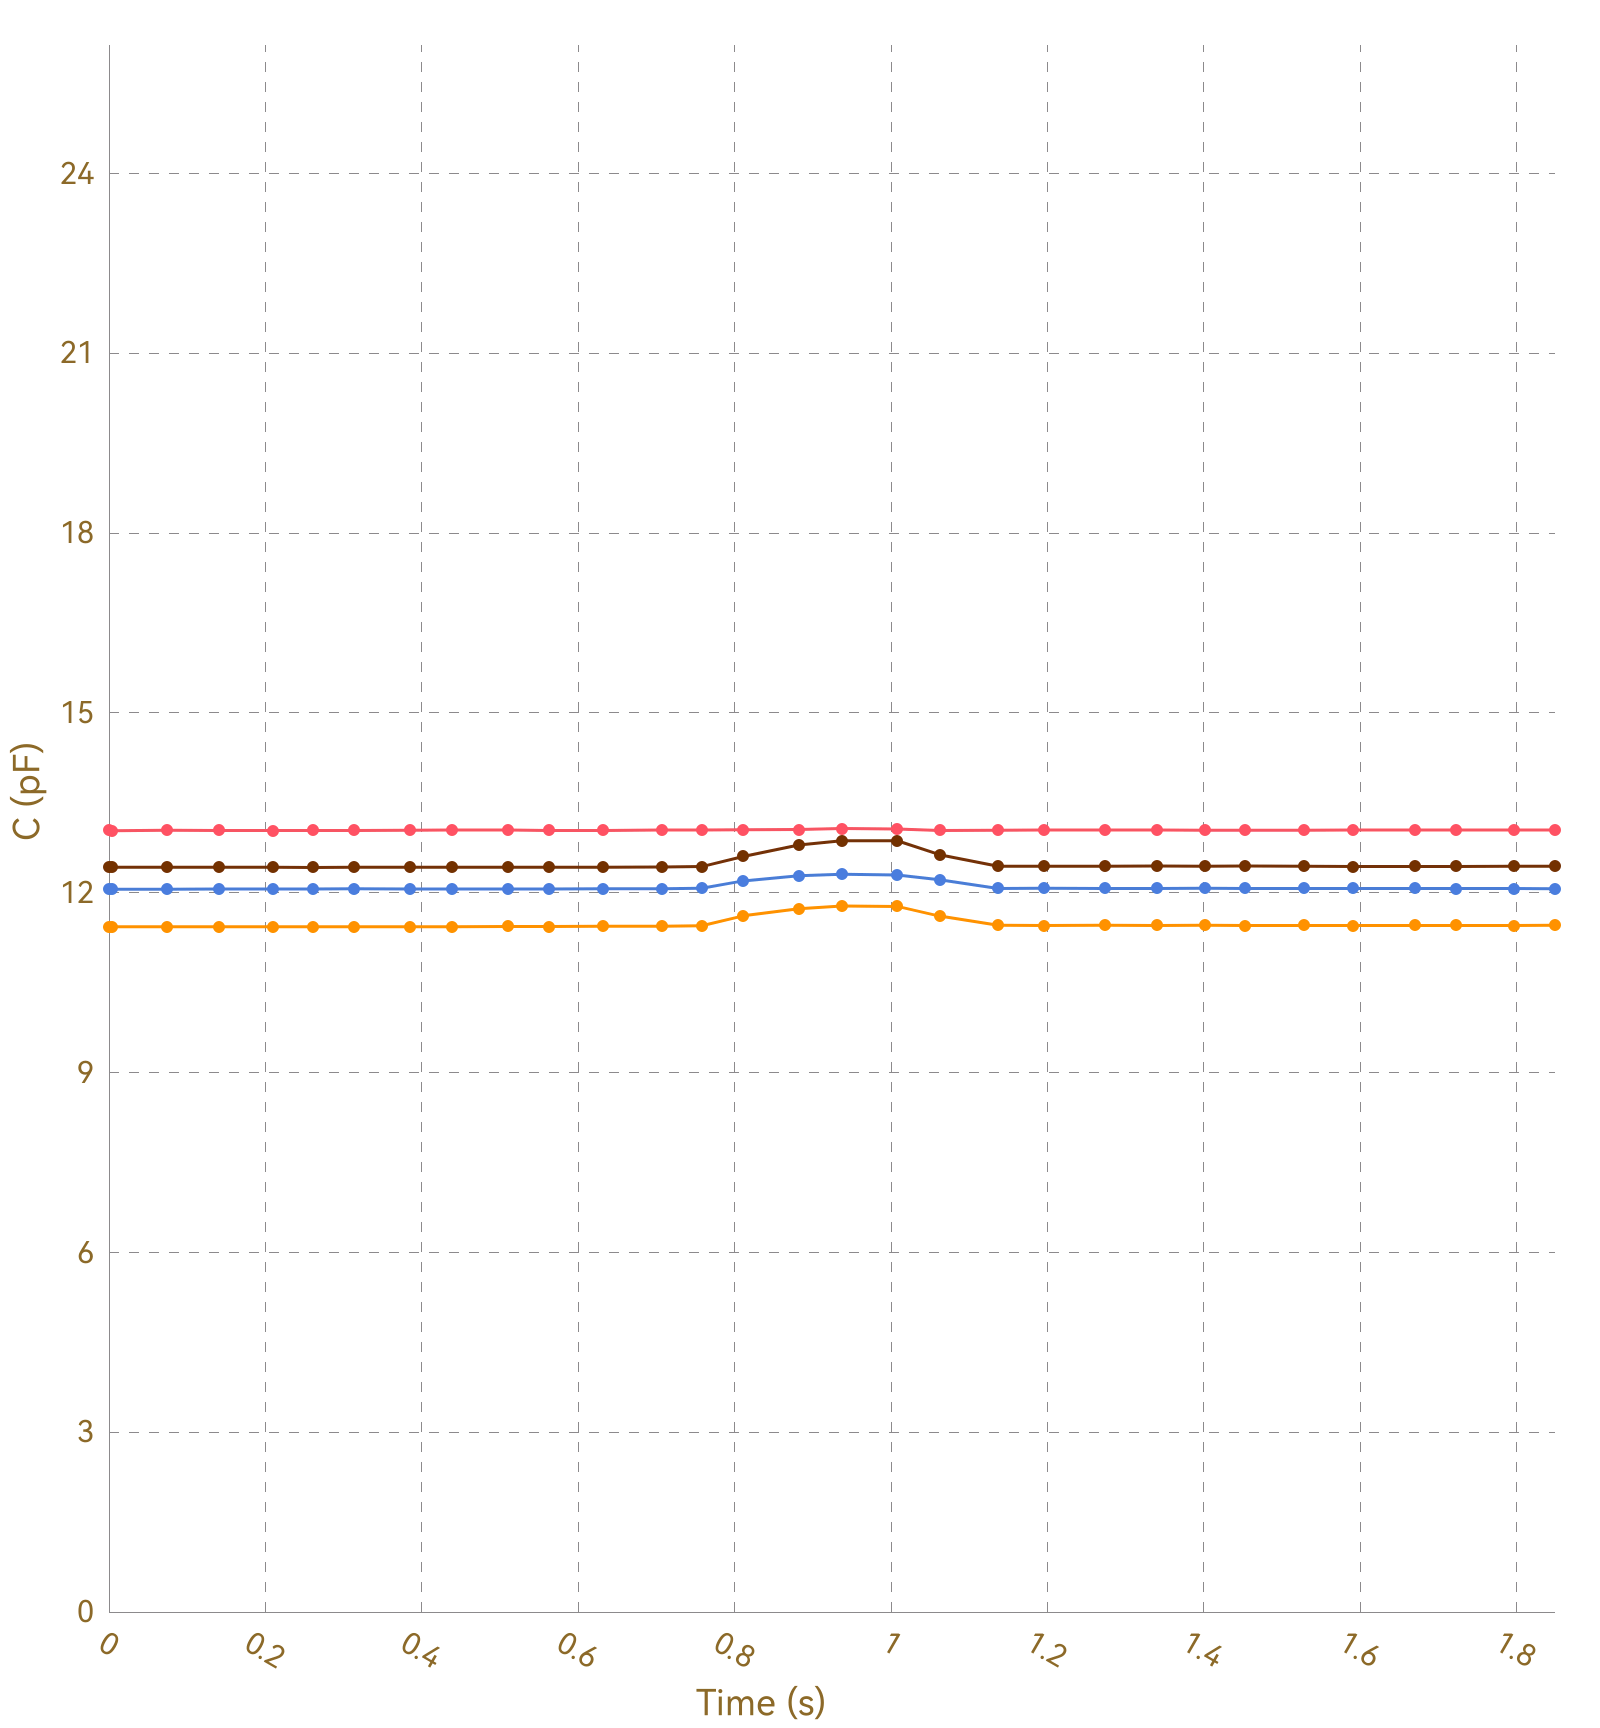

The file beside this chart, header and first rows:
, Ch1, , Ch2, , Ch3, , Ch4, , Ch5, , Ch6, , Ch7, , Ch8, 
Time (s), C (pF), ΔC/C0 (%), C (pF), ΔC/C0 (%), C (pF), ΔC/C0 (%), C (pF), ΔC/C0 (%), C (pF), ΔC/C0 (%), C (pF), ΔC/C0 (%), C (pF), ΔC/C0 (%), C (pF), ΔC/C0 (%)
0.009, 13.04, 0.0000, 11.43, 0.0000, 12.06, 0.0000, 12.42, 0.0000, OL, OL, OL, OL, OL, OL, 0.0000, 0.0000
0.034, 13.04, 0.0000, 11.43, 0.0000, 12.06, 0.0000, 12.43, 0.0000, OL, OL, OL, OL, OL, OL, 0.0000, 0.0000
0.040, 13.04, 0.0000, 11.43, 0.0000, 12.06, 0.0000, 12.43, 0.0000, OL, OL, OL, OL, OL, OL, 0.0000, 0.0000
0.042, 13.05, 0.0000, 11.43, 0.0000, 12.06, 0.0000, 12.43, 0.0000, OL, OL, OL, OL, OL, OL, 0.0000, 0.0000
0.074, 13.03, 0.0000, 11.43, 0.0000, 12.06, 0.0000, 12.42, 0.0000, OL, OL, OL, OL, OL, OL, 0.0000, 0.0000
0.077, 13.04, 0.0000, 11.43, 0.0000, 12.06, 0.0000, 12.42, 0.0000, OL, OL, OL, OL, OL, OL, 0.0000, 0.0000
0.080, 13.04, 0.0000, 11.43, 0.0000, 12.06, 0.0000, 12.42, 0.0000, OL, OL, OL, OL, OL, OL, 0.0000, 0.0000
0.105, 13.04, 0.0000, 11.43, 0.0000, 12.06, 0.0000, 12.42, 0.0000, OL, OL, OL, OL, OL, OL, 0.0000, 0.0000
0.107, 13.04, 0.0000, 11.43, 0.0000, 12.06, 0.0000, 12.42, 0.0000, OL, OL, OL, OL, OL, OL, 0.0000, 0.0000
0.113, 13.04, 0.0000, 11.43, 0.0000, 12.06, 0.0000, 12.42, 0.0000, OL, OL, OL, OL, OL, OL, 0.0000, 0.0000
0.116, 13.04, 0.0000, 11.43, 0.0000, 12.06, 0.0000, 12.42, 0.0000, OL, OL, OL, OL, OL, OL, 0.0000, 0.0000
0.141, 13.04, 0.0000, 11.43, 0.0000, 12.06, 0.0000, 12.42, 0.0000, OL, OL, OL, OL, OL, OL, 0.0000, 0.0000
0.144, 13.04, 0.0000, 11.43, 0.0000, 12.06, 0.0000, 12.43, 0.0000, OL, OL, OL, OL, OL, OL, 0.0000, 0.0000
0.150, 13.04, 0.0000, 11.43, 0.0000, 12.06, 0.0000, 12.42, 0.0000, OL, OL, OL, OL, OL, OL, 0.0000, 0.0000
0.153, 13.04, 0.0000, 11.43, 0.0000, 12.06, 0.0000, 12.42, 0.0000, OL, OL, OL, OL, OL, OL, 0.0000, 0.0000
0.174, 13.04, 0.0000, 11.43, 0.0000, 12.06, 0.0000, 12.42, 0.0000, OL, OL, OL, OL, OL, OL, 0.0000, 0.0000
0.176, 13.03, 0.0000, 11.43, 0.0000, 12.06, 0.0000, 12.42, 0.0000, OL, OL, OL, OL, OL, OL, 0.0000, 0.0000
0.180, 13.04, 0.0000, 11.43, 0.0000, 12.06, 0.0000, 12.42, 0.0000, OL, OL, OL, OL, OL, OL, 0.0000, 0.0000
0.210, 13.04, 0.0000, 11.43, 0.0000, 12.06, 0.0000, 12.42, 0.0000, OL, OL, OL, OL, OL, OL, 0.0000, 0.0000
0.213, 13.04, 0.0000, 11.43, 0.0000, 12.06, 0.0000, 12.42, 0.0000, OL, OL, OL, OL, OL, OL, 0.0000, 0.0000
0.216, 13.04, 0.0000, 11.43, 0.0000, 12.06, 0.0000, 12.42, 0.0000, OL, OL, OL, OL, OL, OL, 0.0000, 0.0000
0.218, 13.04, 0.0000, 11.43, 0.0000, 12.06, 0.0000, 12.43, 0.0000, OL, OL, OL, OL, OL, OL, 0.0000, 0.0000
0.249, 13.04, 0.0000, 11.43, 0.0000, 12.06, 0.0000, 12.43, 0.0000, OL, OL, OL, OL, OL, OL, 0.0000, 0.0000
0.252, 13.04, 0.0000, 11.43, 0.0000, 12.06, 0.0000, 12.42, 0.0000, OL, OL, OL, OL, OL, OL, 0.0000, 0.0000
0.255, 13.04, 0.0000, 11.43, 0.0000, 12.06, 0.0000, 12.42, 0.0000, OL, OL, OL, OL, OL, OL, 0.0000, 0.0000
0.261, 13.04, 0.0000, 11.43, 0.0000, 12.06, 0.0000, 12.43, 0.0000, OL, OL, OL, OL, OL, OL, 0.0000, 0.0000
0.263, 13.03, 0.0000, 11.43, 0.0000, 12.06, 0.0000, 12.42, 0.0000, OL, OL, OL, OL, OL, OL, 0.0000, 0.0000
0.293, 13.04, 0.0000, 11.43, 0.0000, 12.06, 0.0000, 12.42, 0.0000, OL, OL, OL, OL, OL, OL, 0.0000, 0.0000
0.299, 13.04, 0.0000, 11.43, 0.0000, 12.06, 0.0000, 12.42, 0.0000, OL, OL, OL, OL, OL, OL, 0.0000, 0.0000
0.313, 13.04, 0.0000, 11.43, 0.0000, 12.06, 0.0000, 12.42, 0.0000, OL, OL, OL, OL, OL, OL, 0.0000, 0.0000
0.316, 13.04, 0.0000, 11.43, 0.0000, 12.06, 0.0000, 12.42, 0.0000, OL, OL, OL, OL, OL, OL, 0.0000, 0.0000
0.318, 13.04, 0.0000, 11.44, 0.0000, 12.06, 0.0000, 12.42, 0.0000, OL, OL, OL, OL, OL, OL, 0.0000, 0.0000
0.350, 13.04, 0.0000, 11.44, 0.0000, 12.06, 0.0000, 12.42, 0.0000, OL, OL, OL, OL, OL, OL, 0.0000, 0.0000
0.354, 13.04, 0.0000, 11.44, 0.0000, 12.06, 0.0000, 12.42, 0.0000, OL, OL, OL, OL, OL, OL, 0.0000, 0.0000
0.356, 13.04, 0.0000, 11.43, 0.0000, 12.06, 0.0000, 12.42, 0.0000, OL, OL, OL, OL, OL, OL, 0.0000, 0.0000
0.385, 13.04, 0.0000, 11.43, 0.0000, 12.06, 0.0000, 12.43, 0.0000, OL, OL, OL, OL, OL, OL, 0.0000, 0.0000
0.389, 13.04, 0.0000, 11.44, 0.0000, 12.06, 0.0000, 12.43, 0.0000, OL, OL, OL, OL, OL, OL, 0.0000, 0.0000
0.391, 13.04, 0.0000, 11.44, 0.0000, 12.06, 0.0000, 12.43, 0.0000, OL, OL, OL, OL, OL, OL, 0.0000, 0.0000
0.398, 13.04, 0.0000, 11.43, 0.0000, 12.07, 0.0000, 12.43, 0.0000, OL, OL, OL, OL, OL, OL, 0.0000, 0.0000
0.399, 13.04, 0.0000, 11.43, 0.0000, 12.06, 0.0000, 12.43, 0.0000, OL, OL, OL, OL, OL, OL, 0.0000, 0.0000
0.402, 13.04, 0.0000, 11.44, 0.0000, 12.06, 0.0000, 12.43, 0.0000, OL, OL, OL, OL, OL, OL, 0.0000, 0.0000
0.433, 13.04, 0.0000, 11.43, 0.0000, 12.06, 0.0000, 12.43, 0.0000, OL, OL, OL, OL, OL, OL, 0.0000, 0.0000
0.438, 13.04, 0.0000, 11.43, 0.0000, 12.06, 0.0000, 12.42, 0.0000, OL, OL, OL, OL, OL, OL, 0.0000, 0.0000
0.441, 13.04, 0.0000, 11.43, 0.0000, 12.06, 0.0000, 12.43, 0.0000, OL, OL, OL, OL, OL, OL, 0.0000, 0.0000
0.471, 13.04, 0.0000, 11.43, 0.0000, 12.06, 0.0000, 12.42, 0.0000, OL, OL, OL, OL, OL, OL, 0.0000, 0.0000
0.475, 13.04, 0.0000, 11.43, 0.0000, 12.06, 0.0000, 12.42, 0.0000, OL, OL, OL, OL, OL, OL, 0.0000, 0.0000
0.477, 13.04, 0.0000, 11.43, 0.0000, 12.07, 0.0000, 12.43, 0.0000, OL, OL, OL, OL, OL, OL, 0.0000, 0.0000
0.480, 13.04, 0.0000, 11.44, 0.0000, 12.06, 0.0000, 12.43, 0.0000, OL, OL, OL, OL, OL, OL, 0.0000, 0.0000
0.510, 13.05, 0.0000, 11.43, 0.0000, 12.06, 0.0000, 12.42, 0.0000, OL, OL, OL, OL, OL, OL, 0.0000, 0.0000
0.513, 13.04, 0.0000, 11.43, 0.0000, 12.06, 0.0000, 12.43, 0.0000, OL, OL, OL, OL, OL, OL, 0.0000, 0.0000
0.516, 13.04, 0.0000, 11.43, 0.0000, 12.06, 0.0000, 12.43, 0.0000, OL, OL, OL, OL, OL, OL, 0.0000, 0.0000
0.522, 13.04, 0.0000, 11.44, 0.0000, 12.06, 0.0000, 12.42, 0.0000, OL, OL, OL, OL, OL, OL, 0.0000, 0.0000
0.525, 13.04, 0.0000, 11.43, 0.0000, 12.06, 0.0000, 12.43, 0.0000, OL, OL, OL, OL, OL, OL, 0.0000, 0.0000
0.553, 13.04, 0.0000, 11.44, 0.0000, 12.06, 0.0000, 12.43, 0.0000, OL, OL, OL, OL, OL, OL, 0.0000, 0.0000
0.560, 13.04, 0.0000, 11.44, 0.0000, 12.06, 0.0000, 12.43, 0.0000, OL, OL, OL, OL, OL, OL, 0.0000, 0.0000
0.562, 13.05, 0.0000, 11.44, 0.0000, 12.06, 0.0000, 12.43, 0.0000, OL, OL, OL, OL, OL, OL, 0.0000, 0.0000
0.592, 13.04, 0.0000, 11.44, 0.0000, 12.06, 0.0000, 12.43, 0.0000, OL, OL, OL, OL, OL, OL, 0.0000, 0.0000
0.596, 13.04, 0.0000, 11.44, 0.0000, 12.06, 0.0000, 12.43, 0.0000, OL, OL, OL, OL, OL, OL, 0.0000, 0.0000
0.599, 13.04, 0.0000, 11.44, 0.0000, 12.06, 0.0000, 12.42, 0.0000, OL, OL, OL, OL, OL, OL, 0.0000, 0.0000
... 135 more rows
